Run: headless pygame with SDL's dummy video driver; simulated clock (each Clock.tick advances the game by its frame time, no real sleeping); random seed 0; keys injected as events and as key.get_pressed() state; no mouse input; restart key SPACE tapped at the start of phases 3 and 4.
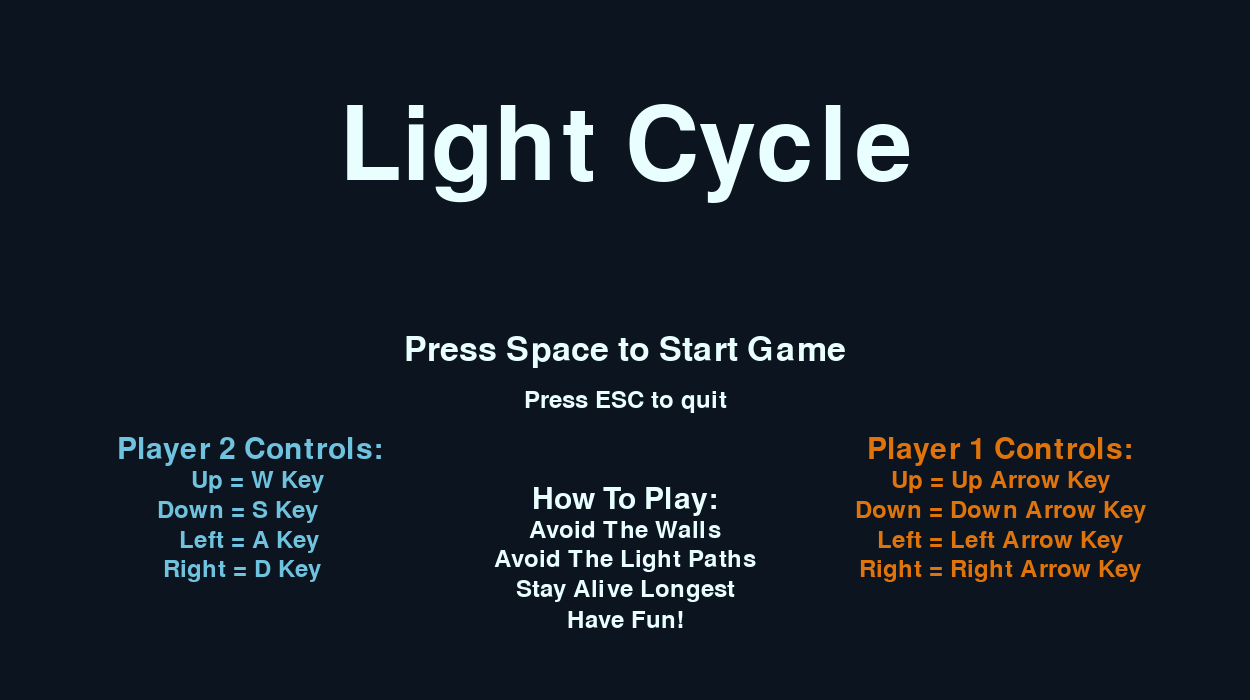
Frame 1 of 3 · flips 1–60 · no input
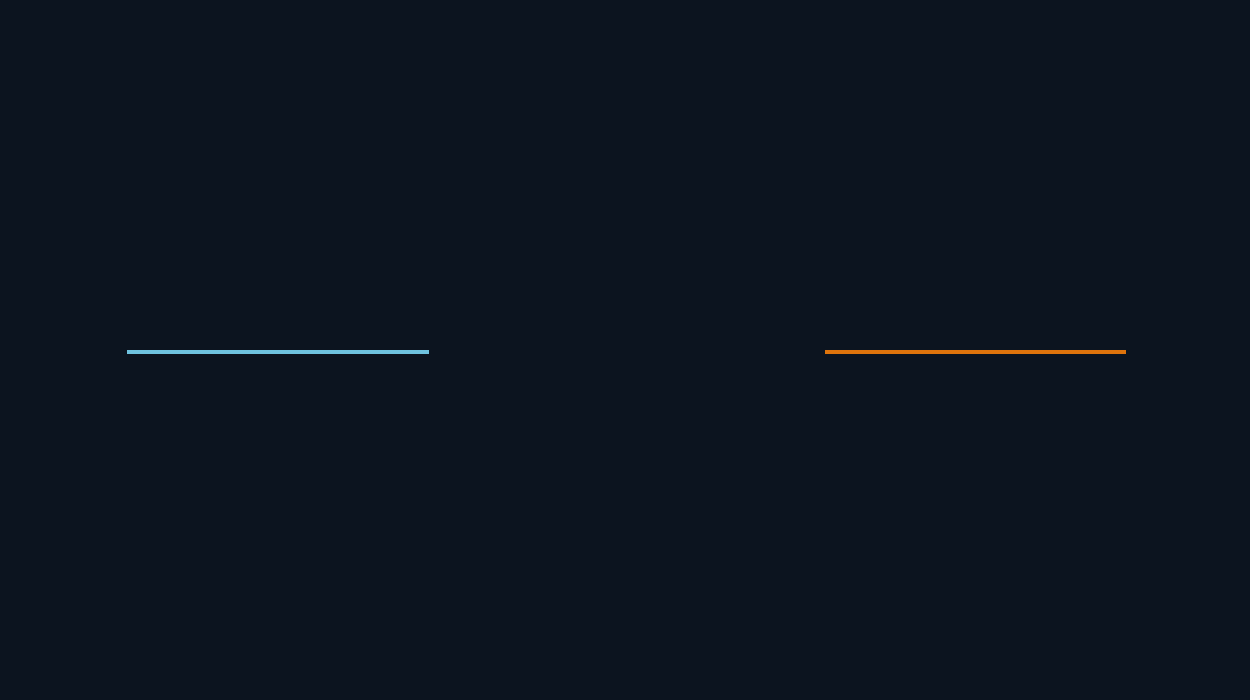
Frame 2 of 3 · flips 61–180 · tapped SPACE, RETURN · held RIGHT (→), D
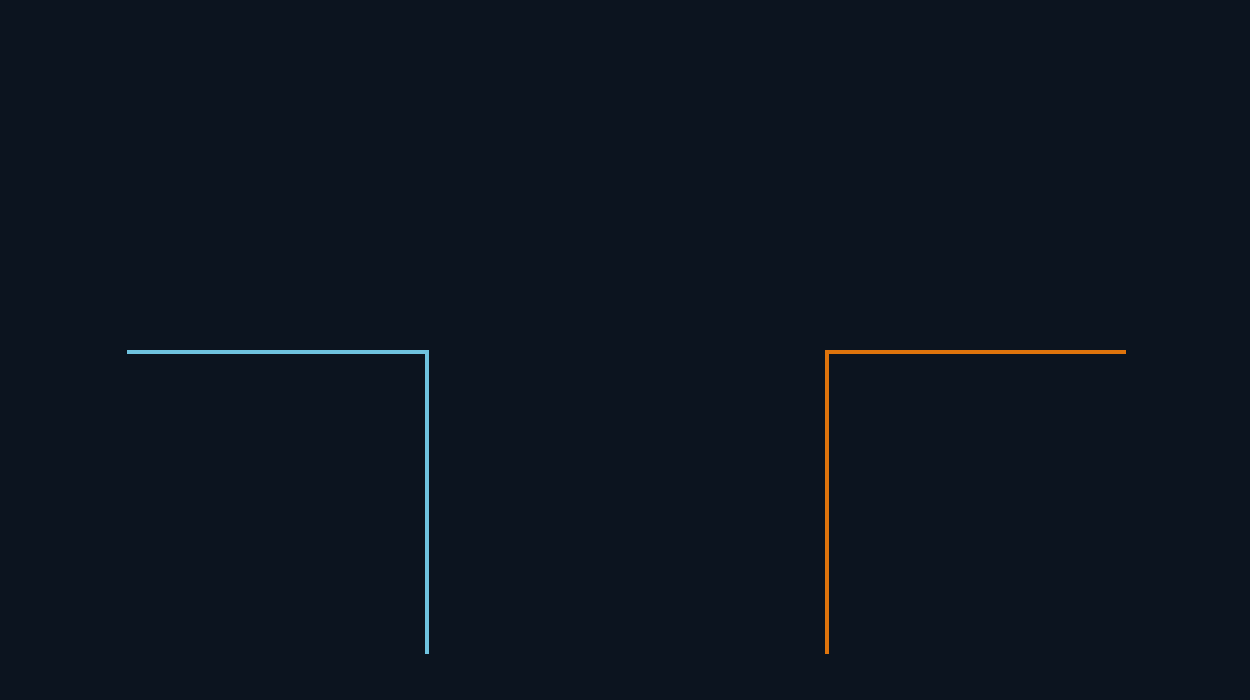
Frame 3 of 3 · flips 181–300 · tapped SPACE · held DOWN (↓), S

The pygame program that drew these frames:

#Program Name: LightCycle
#Name: Anthony Ngoy
#Description: Light Cycle is a 2 player game similar to snake, but players must avoid walls
#             and the light trail lefts behind by the cycles to win
#Date: January 22,2016

import pygame, sys, time
from pygame.locals import *
fpsClock = pygame.time.Clock()

pygame.init()                               #Initializing font

w = 1250                                    #width
h = 700                                     #height

P1_Wins = 0                                 #Score of Player 1
P2_Wins = 0                                 #Score of Player 2

wso = pygame.display.set_mode((w, h))       #Setting the dimensions of the window
pygame.display.set_caption("Light Cycle")   #text of display window

cycle = [[w*0.9, h / 2]]                    #Starting location of Player 1
keys = (K_UP, K_DOWN, K_RIGHT, K_LEFT)      #Movement keys for Player 1
         
cycle2 = [[w*0.1, h / 2]]                   #Starting location of Player 2
keys_cycle2 = (K_w, K_s, K_d, K_a)          #Movement keys for Player 2

#The colour scheme using colour codes from Tron 
colourOrange = pygame.Color(223,116,12)
colourCyan = pygame.Color(111,195,223)
colourBlack = pygame.Color(12, 20, 31)
colourWhite = pygame.Color (233,255,255)

step = -2.5                                 #Direction and speed 
cycle_dir = [step, 0]
cycle2_dir = [-step, 0]


#Function name: drawBox
#Parameters: wso is window dimensions; x is x coordinate of cycle; y is y coordinate;
#            s is size; c is colour
#Description: Takes in the parameters and creates the cycle visual 
def drawBox (wso, x, y, s, c):
    pygame.draw.rect(wso, c, (x, y, s, s))


#Function name: move_cycle
#Parameters: cycle_dir is cycle location; move_cycle is Movement keys for cycle
#Description: Takes in the parameters and determines the movement and direction for the cycle,
def move_cycle(cycle_dir, keys):            
    if cycle_dir[1] == 0:                       #Checks if the cycle is moving horizontally
        if (event.key == keys[0]):              #Movement up key
            cycle_dir[1] = step
            cycle_dir[0] = 0
        elif (event.key == keys[1]):            #Movement down key
            cycle_dir[1] = -1 * step
            cycle_dir[0] = 0
    if cycle_dir[0] == 0:                       #Checks if the cycle is moving vertically
        if (event.key == keys[2]):              #Movement right key
            cycle_dir[0] = -1 * step 
            cycle_dir[1] = 0
        elif (event.key == keys[3]):            #Movement left key
            cycle_dir[0] = step
            cycle_dir[1] = 0

    return cycle_dir

#Function name: self_collision
#Parameters: cycle is the coordinates of the cycle; cycle_dir is the direction of the cycle
#Description: Checks if cycle has collided with itself, determining if new coordinates of cycle
#             is the same as previous coordinates of the cycle
def self_collision(cycle, cycle_dir):
    new_x = cycle[-1][0] + cycle_dir[0]
    new_y = cycle[-1][1] + cycle_dir[1]

    for i in range(len(cycle)):
        if cycle[i][0] == new_x and cycle[i][1] == new_y:   #Checks if previous locations of cycles correspond with new locations
            return True
    return False

#Function name: wall_collision
#Parameters: cycle is the coordinates of the cycle
#Description: Checks if the cycle passes the boundaries of the window 
def wall_collision(cycle):
    if cycle[-1][0] >= w - step:    #Checks right boundary
        return True 
    elif cycle[-1][0] < step:       #Checks left boundary
        return True
    elif cycle[-1][1] >= h - step:  #Checks bottom boundary
        return True
    elif cycle[-1][1] < step:       #Checks top boundary
        return True

#Function name: cycle_collision
#Parameters: cycle1 is the coordinates of the first cycle, cycle 2 is the coordinates for the
#            second cycle. cycle_dir is the direction 
#Description: Checks if the cycles collide with each other
def cycle_collision(cycle1, cycle2, cycle_dir):
    new_x = cycle1[-1][0] + cycle_dir[0]
    new_y = cycle1[-1][1] + cycle_dir[1]
    
    for i in range(len(cycle2)):
        if cycle2[i][0] == new_x and cycle2[i][1] == new_y:     #Checks if there is collision by comparing coordinates
            return True
    return False

#Function name: extend_cycle
#Parameters: cycle is cycle coordinates; cycle_dir is the direction of the cycle
#Description: It extends the cycle every time the screen updates
def extend_cycle(cycle, cycle_dir):
    cycle.append([cycle[-1][0] + cycle_dir[0], cycle[-1][1] + cycle_dir[1]])

#Function name: text
#Parameters: message is the text that will be displayed; centerx is the center x coordinate of text
#            centery is the center y coordinate of the text; s is font size; c is colour
#Description: Takes in the parameters and displays the text 
def text(message, centerx, centery,s,c):
    font = pygame.font.SysFont("ubuntu", s)     #Takes in font type and size
    text = font.render(message, 1, c)           #Creates message
    textpos = text.get_rect(centerx=centerx, centery=centery)   #Determines the position of the text
    wso.blit(text, textpos)                     #Displays the text 

wso.fill(colourBlack)

text("Light Cycle", w/2,150, 150, colourWhite)      #Title

text("Press Space to Start Game", w/2, h/2, 50, colourWhite)    #Instructions on what to do next
text("Press ESC to quit", w / 2, h/2 + 50, 35, colourWhite) 

#The following is the text for the controls for both player
text("Player 2 Controls:", w / 5, h/2 + 100, 45, colourCyan), text("Player 1 Controls:", w / 5 * 4, h/2 + 100, 45, colourOrange)  
text("Up = W Key", w / 5 + 7, h/2 + 130, 35, colourCyan) , text("Up = Up Arrow Key", w / 5 * 4, h/2 + 130, 35, colourOrange)
text("Down = S Key", w / 5 - 13, h/2 + 160, 35, colourCyan) ,text("Down = Down Arrow Key", w / 5 * 4, h/2 + 160, 35, colourOrange)
text("Left = A Key", w / 5 - 1, h/2 + 190, 35, colourCyan) ,text("Left = Left Arrow Key", w / 5 * 4, h/2 + 190, 35, colourOrange)
text("Right = D Key", w / 5 - 8, h/2 + 220, 35, colourCyan) ,text("Right = Right Arrow Key", w / 5 * 4, h/2 + 220, 35, colourOrange)

#The following is the text for how to play
text("How To Play:", w/2, h/2 + 150, 45, colourWhite)
text("Avoid The Walls", w/2, h/2 + 180, 35, colourWhite)
text("Avoid The Light Paths", w/2, h/2 + 210, 35, colourWhite)
text("Stay Alive Longest", w/2, h/2 + 240, 35, colourWhite)
text("Have Fun!", w/2, h/2 + 270, 35, colourWhite)

done = False
start_game = False
game_over = False

#Loop that will run while done is False
while not done:
    for event in pygame.event.get():
        if (event.type == KEYDOWN):
            if event.key == K_SPACE and game_over:      #If Space is pressed in game over screen, game restarts
                cycle = [[w*0.9, h / 2]]                #Resetting the location of the cycle
                cycle2 = [[w*0.1, h / 2]]
                cycle_dir = [step, 0]
                cycle2_dir = [-step, 0]
                start_game = True
                wso.fill(colourBlack)
                game_over = False
            elif event.key == K_ESCAPE:     #If ESC key is pressed in game over screen, game quits
                wso.fill(colourBlack)
                text("Light Cycle", w/2,150, 150, colourWhite)
                text("Thanks For Playing!",w/2,h/2, 50, colourWhite)
                pygame.display.update()                 #Update display to show exit screen
                done = True
    while not game_over:                                #Loop that will run when not on the game over screen
        for event in pygame.event.get():
            if (event.type == KEYDOWN):
                if (event.key == K_ESCAPE):             #If ESC key is pressed during the game, or intro screen, the game quits, showing exit screen
                    done = True
                    game_over = True
                    start_game = False
                    wso.fill(colourBlack)
                    text("Light Cycle", w/2,150, 150, colourWhite)
                    text("Thanks For Playing!",w/2,h/2, 50, colourWhite)
                elif event.key == K_SPACE and not start_game:     #If Space bar is pressed during intro screen, the game starts
                    wso.fill(colourBlack)
                    start_game = True
                    
                cycle_dir = move_cycle(cycle_dir, keys)             #Movement and direction of Player 1
                cycle2_dir = move_cycle(cycle2_dir, keys_cycle2)    #Movement and direction of Player 2

        if start_game:
            #Check if cycles loses by calling the functions and returning True or False
            cycleLose = self_collision(cycle, cycle_dir) or wall_collision(cycle) or cycle_collision(cycle, cycle2, cycle_dir)
            cycle2Lose = self_collision(cycle2, cycle2_dir) or wall_collision(cycle2) or cycle_collision(cycle2, cycle, cycle2_dir)
            game_over = cycleLose or cycle2Lose
            if not cycleLose and not cycle2Lose:    #If no one loses, game continues
                extend_cycle(cycle, cycle_dir)
                extend_cycle(cycle2, cycle2_dir)
                drawBox (wso, cycle[-1][0], cycle[-1][1], 4, colourOrange)
                drawBox (wso, cycle2[-1][0], cycle2[-1][1], 4, colourCyan)
            elif cycleLose and cycle2Lose:          #If both cycles loses, game over and tie game
                wso.fill(colourBlack)
                text("A Tie!", w / 2, h/2 - 115, 50, colourWhite)
            elif cycleLose:                         #If Player 1 loses, game over and Player 2 wins
                wso.fill(colourBlack)
                P2_Wins += 1
                text("Player 2 Wins!", w/ 2, h/2 - 115, 50, colourCyan)
            else:                                   #If Player 2 loses, game over and Player 1 wins
                wso.fill(colourBlack)
                P1_Wins += 1
                text("Player 1 Wins!", w / 2, h/2 - 115, 50, colourOrange)
            if game_over:                           #Gameover screen
                text("Light Cycle", w/2, 150, 150, colourWhite)
                text("Player 1 Wins: " + str(P1_Wins), w / 2, h/2 + 250, 35, colourOrange)
                text("Player 2 Wins: " + str(P2_Wins), w / 2, h/2 + 300, 35, colourCyan)               
                text("Restart?", w / 2, h/2, 50, colourWhite)
                text("Press Space to play again", w / 2, h/2 + 50, 45, colourWhite)
                text("Press ESC to quit", w / 2, h/2 + 100, 35, colourWhite)

        # window is not drawn until the update command is called
        pygame.display.update()
        fpsClock.tick(75)
        
time.sleep(1) 
sys.exit(0)
